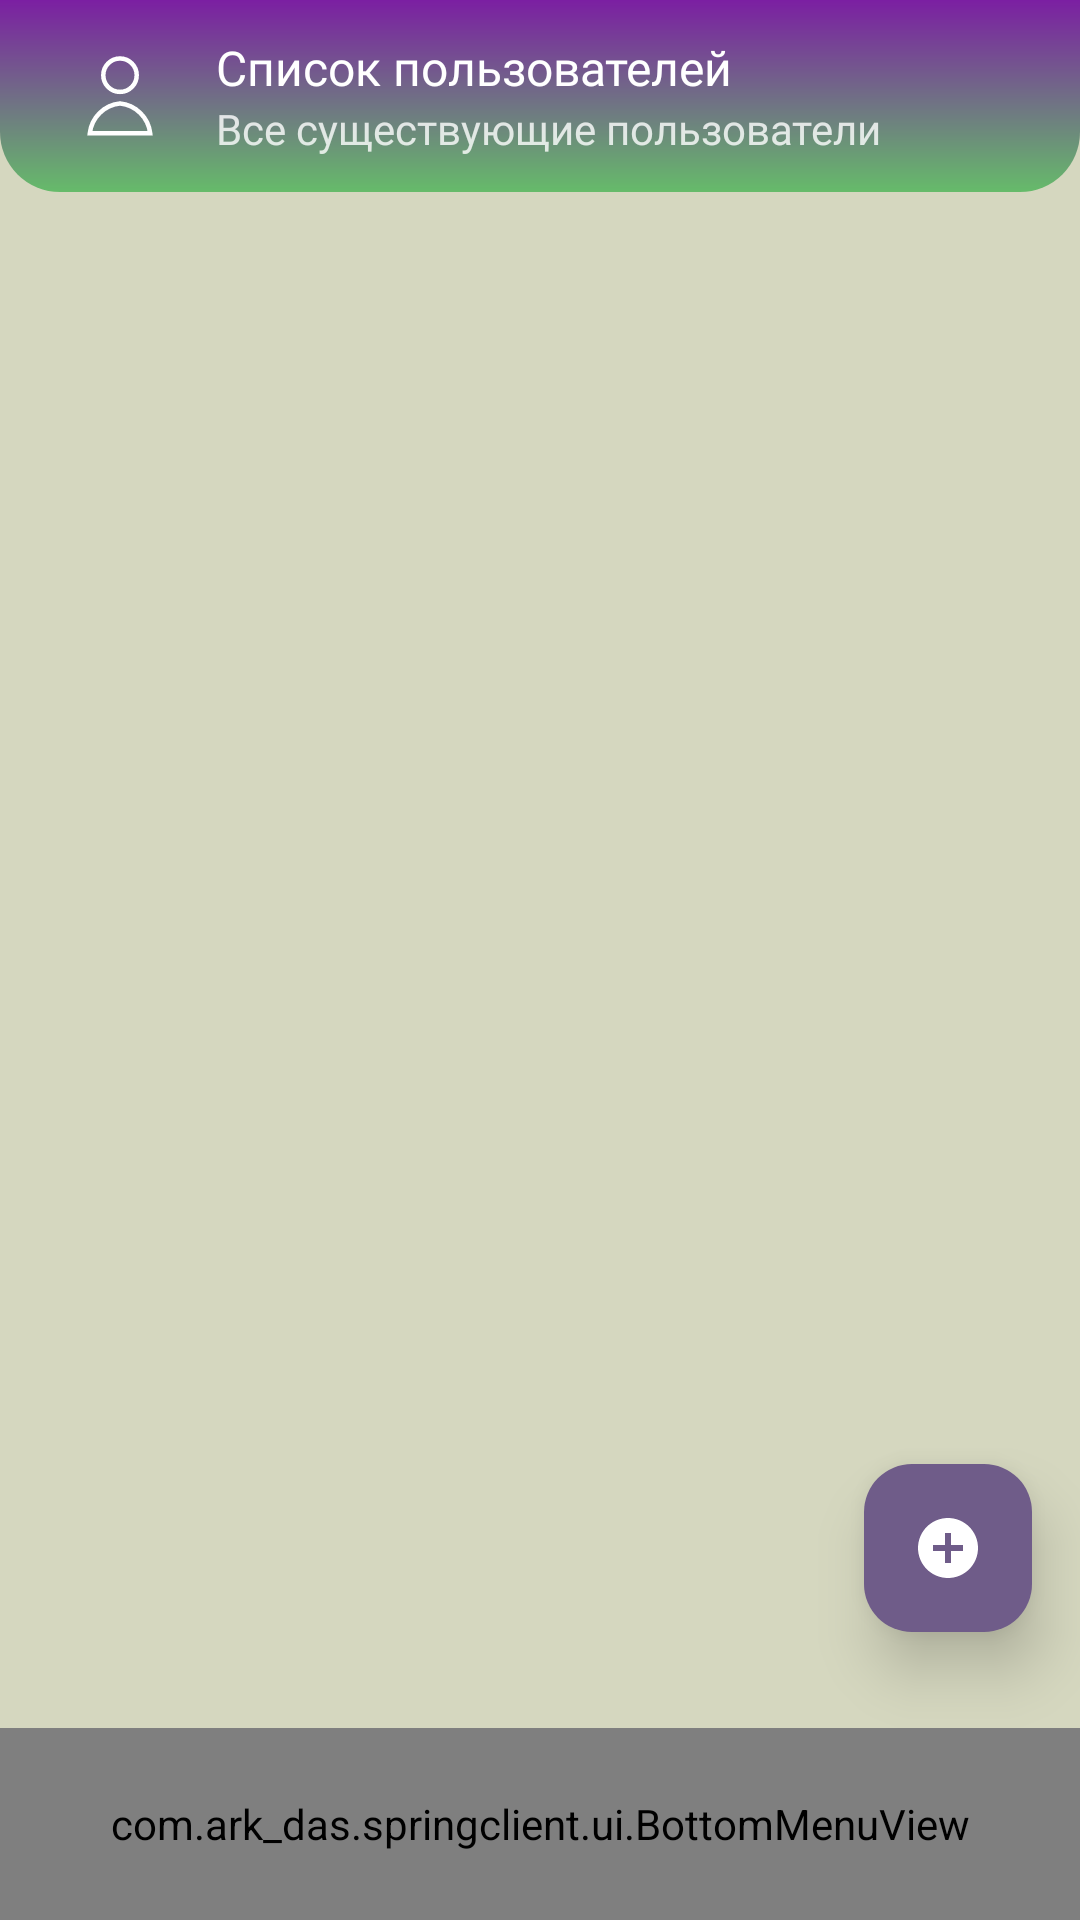

The Android layout XML behind this screen, and the referenced resources:
<!-- AndroidManifest.xml: application theme Theme.CommonGround -->
<!-- res/layout/activity_user_list.xml -->
<?xml version="1.0" encoding="utf-8"?>
<androidx.coordinatorlayout.widget.CoordinatorLayout
    xmlns:android="http://schemas.android.com/apk/res/android"
    xmlns:app="http://schemas.android.com/apk/res-auto"
    xmlns:tools="http://schemas.android.com/tools"
    android:id="@+id/activity_user_list"
    android:layout_width="match_parent"
    android:layout_height="match_parent"
    android:background="@color/mainBackground"
    tools:context=".ui.UserListActivity">

    
    <com.google.android.material.appbar.AppBarLayout
        android:id="@+id/appbar"
        android:layout_width="match_parent"
        android:layout_height="wrap_content"
        android:background="@drawable/appbar_gradient_vertical"
        android:elevation="8dp">

        <androidx.appcompat.widget.Toolbar
            android:id="@+id/toolbar"
            android:layout_width="match_parent"
            android:layout_height="?attr/actionBarSize"
            android:background="@android:color/transparent"
            app:contentInsetStart="0dp"
            app:contentInsetEnd="0dp"
            android:layout_gravity="center_vertical">

            <LinearLayout
                android:layout_width="match_parent"
                android:layout_height="wrap_content"
                android:orientation="horizontal"
                android:gravity="center_vertical"
                android:paddingStart="24dp"
                android:paddingEnd="24dp">

                <ImageView
                    android:layout_width="32dp"
                    android:layout_height="32dp"
                    android:src="@drawable/person"
                    app:tint="@color/white"
                    android:layout_marginEnd="16dp"
                    android:contentDescription="@string/icon_user" />

                <LinearLayout
                    android:layout_width="0dp"
                    android:layout_height="wrap_content"
                    android:layout_weight="1"
                    android:orientation="vertical">

                    <TextView
                        android:id="@+id/toolbar_title"
                        android:layout_width="wrap_content"
                        android:layout_height="wrap_content"
                        android:text="@string/form_title"
                        android:textColor="@color/white"
                        android:textSize="16sp"
                        android:fontFamily="@font/source_sans_3_semi_bold" />

                    <TextView
                        android:id="@+id/toolbar_subtitle"
                        android:layout_width="wrap_content"
                        android:layout_height="wrap_content"
                        android:text="@string/all_real_users"
                        android:textColor="#CCFFFFFF"
                        android:textSize="14sp"
                        android:fontFamily="@font/source_sans_3_regular"/>

                </LinearLayout>
            </LinearLayout>

        </androidx.appcompat.widget.Toolbar>
    </com.google.android.material.appbar.AppBarLayout>

    
    <LinearLayout
        android:layout_width="match_parent"
        android:layout_height="match_parent"
        android:orientation="vertical"
        android:background="@color/mainBackground"
        app:layout_behavior="@string/appbar_scrolling_view_behavior">

        
        <androidx.recyclerview.widget.RecyclerView
            android:id="@+id/userList_recyclerView"
            android:layout_width="match_parent"
            android:layout_height="0dp"
            android:layout_weight="1"
            android:padding="8dp"
            android:clipToPadding="false"
            android:scrollbars="vertical"
            tools:listitem="@layout/list_user_items"/>

        

        
        <TextView
            android:id="@+id/emptyState_textView"
            android:layout_width="match_parent"
            android:layout_height="0dp"
            android:layout_weight="1"
            android:gravity="center"
            android:text="@string/no_users_found"
            android:textColor="@color/mainPurple"
            android:textSize="18sp"
            android:visibility="gone"
            tools:visibility="visible" />

        <ProgressBar
            android:id="@+id/progressBar"
            android:layout_width="wrap_content"
            android:layout_height="0dp"
            android:layout_weight="1"
            android:layout_gravity="center"
            android:indeterminateTint="@color/mainPurple"
            android:visibility="gone"/>

    </LinearLayout>


    
    <com.ark_das.springclient.ui.BottomMenuView
        android:id="@+id/bottomMenuView"
        android:layout_width="match_parent"
        android:layout_height="64dp"
        android:layout_gravity="bottom"/>

    
    <com.google.android.material.floatingactionbutton.FloatingActionButton
        android:id="@+id/userList_fab"
        android:layout_width="wrap_content"
        android:layout_height="wrap_content"
        android:layout_gravity="bottom|end"
        android:layout_marginBottom="96dp"
        android:layout_marginEnd="16dp"
        android:src="@drawable/ic_add_circle_filled"
        android:contentDescription="@string/add_user_fab"
        app:backgroundTint="@color/mainPurple"
        app:tint="@color/white"
        app:elevation="12dp"/>

</androidx.coordinatorlayout.widget.CoordinatorLayout>
<!-- res/layout/list_user_items.xml (included above) -->
<?xml version="1.0" encoding="utf-8"?>
<androidx.cardview.widget.CardView xmlns:android="http://schemas.android.com/apk/res/android"
    xmlns:app="http://schemas.android.com/apk/res-auto"
    android:layout_width="match_parent"
    android:layout_height="wrap_content"
    xmlns:tools="http://schemas.android.com/tools"
    android:layout_margin="12dp"
    app:cardCornerRadius="12dp"
    app:cardElevation="4dp"
    app:cardBackgroundColor="@color/ultraLightPurple">

    <LinearLayout
        android:id="@+id/user_item"
        android:layout_width="match_parent"
        android:layout_height="wrap_content"
        android:orientation="horizontal"
        android:padding="12dp"
        android:background="?attr/selectableItemBackground"
        android:clickable="true"
        android:focusable="true">

    <LinearLayout
        android:layout_width="wrap_content"
        android:layout_height="wrap_content"
        android:layout_marginStart="16dp"
        android:orientation="vertical">

        
        <ImageView
            android:id="@+id/user_avatar"
            android:layout_width="56dp"
            android:layout_height="56dp"
            android:src="@drawable/ic_person"
            android:background="@color/lightPurple"
            android:padding="12dp"
            android:contentDescription="@string/user_avatar"
            app:tint="@color/white"
            android:scaleType="centerInside" />

        <TextView
            android:id="@+id/user_id"
            android:layout_width="match_parent"
            android:layout_height="wrap_content"
            android:text="@string/id"
            android:textColor="@color/mainGreen"
            android:textSize="18sp"
            android:textAlignment="center"/>

    </LinearLayout>


        
        <LinearLayout
            android:layout_width="0dp"
            android:layout_height="wrap_content"
            android:layout_weight="1"
            android:layout_marginStart="16dp"
            android:orientation="vertical">

            
            <LinearLayout
                android:layout_width="wrap_content"
                android:layout_height="wrap_content"
                android:orientation="horizontal">

            <TextView
                android:id="@+id/user_first_name"
                android:layout_width="match_parent"
                android:layout_height="wrap_content"
                android:textSize="16sp"
                android:textStyle="bold"
                android:textColor="@color/mainGreen"
                tools:text="@string/fist_name" />

            <TextView
                android:id="@+id/user_last_name"
                android:layout_width="match_parent"
                android:layout_height="wrap_content"
                android:layout_marginStart="8dp"
                android:textColor="@color/mainGreen"
                android:textSize="16sp"
                android:textStyle="bold"
                tools:text="@string/last_name" />
            </LinearLayout>

            <TextView
                android:id="@+id/user_email"
                android:layout_width="match_parent"
                android:layout_height="wrap_content"
                android:textSize="16sp"
                android:textColor="@color/mainPurple"
                tools:text="@string/email" />
            <LinearLayout
                android:layout_width="wrap_content"
                android:layout_height="wrap_content">


            </LinearLayout>

            
            <TextView
                android:id="@+id/user_role"
                android:layout_width="wrap_content"
                android:layout_height="wrap_content"
                android:layout_marginTop="4dp"
                android:paddingHorizontal="8dp"
                android:paddingVertical="2dp"
                android:background="@color/mainGreen"
                android:textColor="@color/white"
                android:textSize="16sp"
                android:textAllCaps="true"
                tools:text="@string/role" />

        </LinearLayout>

    </LinearLayout>

</androidx.cardview.widget.CardView>
<!-- resources referenced by this layout -->
<resources>
  <color name="lightPurple">#998199</color>
  <color name="mainBackground">#d5d7bf</color>
  <color name="mainGreen">#787049</color>
  <color name="mainPurple">#6f5c89</color>
  <color name="ultraLightPurple">#bbabb5</color>
  <color name="white">#FFFFFFFF</color>
  <!-- drawable appbar_gradient_vertical (drawable) -->
  <?xml version="1.0" encoding="utf-8"?>
  <shape xmlns:android="http://schemas.android.com/apk/res/android">
      <gradient
          android:startColor="#7B1FA2"
          android:endColor="#66BB6A"
          android:angle="270" />
      <corners
          android:bottomLeftRadius="20dp"
          android:bottomRightRadius="20dp"/>
  </shape>
  <!-- drawable ic_add_circle_filled (drawable) -->
  <vector xmlns:android="http://schemas.android.com/apk/res/android"
      android:width="24dp"
      android:height="24dp"
      android:viewportWidth="24"
      android:viewportHeight="24">
      <path
          android:fillColor="?attr/colorControlNormal"
          android:pathData="M12,2C6.48,2 2,6.48 2,12s4.48,10 10,10 10,-4.48 10,-10S17.52,2 12,2zm5,11h-4v4h-2v-4H7v-2h4V7h2v4h4v2z"/>
  </vector>
  <!-- drawable person (drawable) -->
  <vector xmlns:android="http://schemas.android.com/apk/res/android"
      android:width="24dp"
      android:height="24dp"
      android:viewportWidth="24"
      android:viewportHeight="24">
  
      
      <path
          android:fillColor="#00000000"
          android:strokeColor="#000000"
          android:strokeWidth="1.125"
          android:pathData="M12,6.8
              m-4.1775,0
              a4.1775,4.1775 0 1,1 8.355,0
              a4.1775,4.1775 0 1,1 -8.355,0" />
  
      
      <path
          android:fillColor="#00000000"
          android:strokeColor="#000000"
          android:strokeWidth="1.125"
          android:pathData="M19.545,21.31875
              A8.45625,8.45625 0 0 0 12,13.8625
              h0
              A8.45625,8.45625 0 0 0 4.455,21.31875Z" />
  </vector>
  <string name="add_user_fab">Создать</string>
  <string name="all_real_users">Все существующие пользователи</string>
  <string name="email">Email</string>
  <string name="fist_name">Имя</string>
  <string name="form_title">Список пользователей</string>
  <string name="icon_user">Аватар</string>
  <string name="id">ID</string>
  <string name="last_name">Фамилия</string>
  <string name="no_users_found">Пользователи не найдены</string>
  <string name="role">Роль</string>
  <string name="user_avatar">Аватар пользователя</string>
  <style name="Theme.CommonGround" parent="Base.Theme.CommonGround" />
  <style name="Base.Theme.CommonGround" parent="Theme.Material3.DayNight.NoActionBar">
          <item name="colorPrimary">@color/mainGreen</item>
          <item name="colorPrimaryVariant">@color/mainPurple</item>
          <item name="colorOnPrimary">@color/white</item>
          <item name="colorSecondary">@color/lightPurple</item>
          <item name="colorSecondaryVariant">@color/mainPurple</item>
          <item name="colorOnSecondary">@color/white</item>
          <item name="android:statusBarColor">@color/mainGreen</item>
          <item name="android:windowBackground">@color/mainBackground</item>    </style>
</resources>
